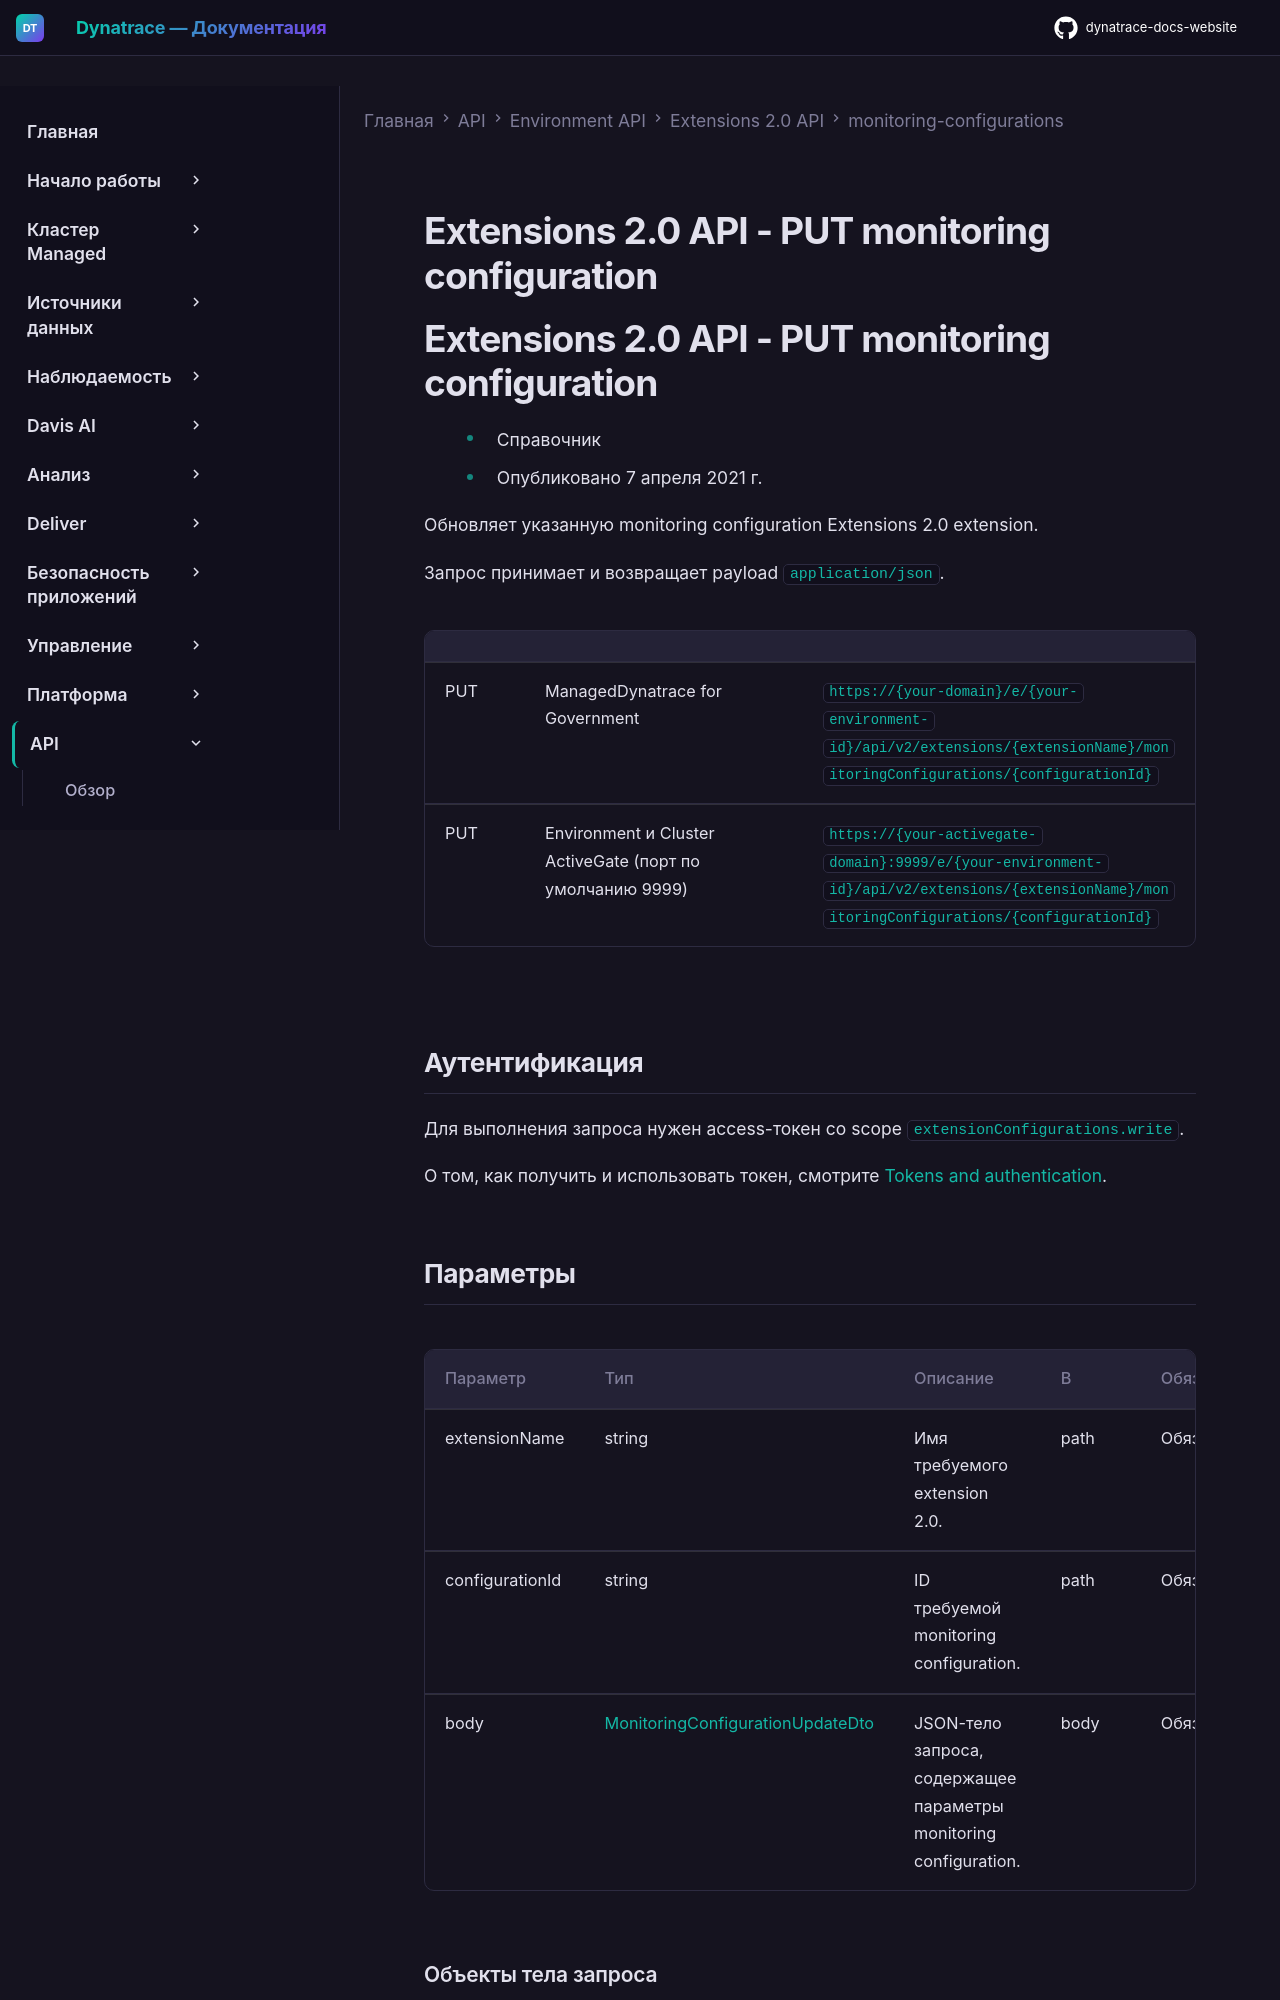

repository: Yerkebulan-Ardabayev/dynatrace-docs-website · page: managed-ru/dynatrace-api/environment-api/extensions-20/monitoring-configurations/put-monitoring-configuration/index.html · generator: mkdocs

---
title: Extensions 2.0 API - PUT monitoring configuration
source: https://docs.dynatrace.com/managed/dynatrace-api/environment-api/extensions-20/monitoring-configurations/put-monitoring-configuration
scraped: 2026-05-12T11:56:21.020617
---

# Extensions 2.0 API - PUT monitoring configuration

# Extensions 2.0 API - PUT monitoring configuration

* Справочник
* Опубликовано 7 апреля 2021 г.

Обновляет указанную monitoring configuration Extensions 2.0 extension.

Запрос принимает и возвращает payload `application/json`.

|  |  |  |
| --- | --- | --- |
| PUT | ManagedDynatrace for Government | `https://{your-domain}/e/{your-environment-id}/api/v2/extensions/{extensionName}/monitoringConfigurations/{configurationId}` |
| PUT | Environment и Cluster ActiveGate (порт по умолчанию 9999) | `https://{your-activegate-domain}:9999/e/{your-environment-id}/api/v2/extensions/{extensionName}/monitoringConfigurations/{configurationId}` |
